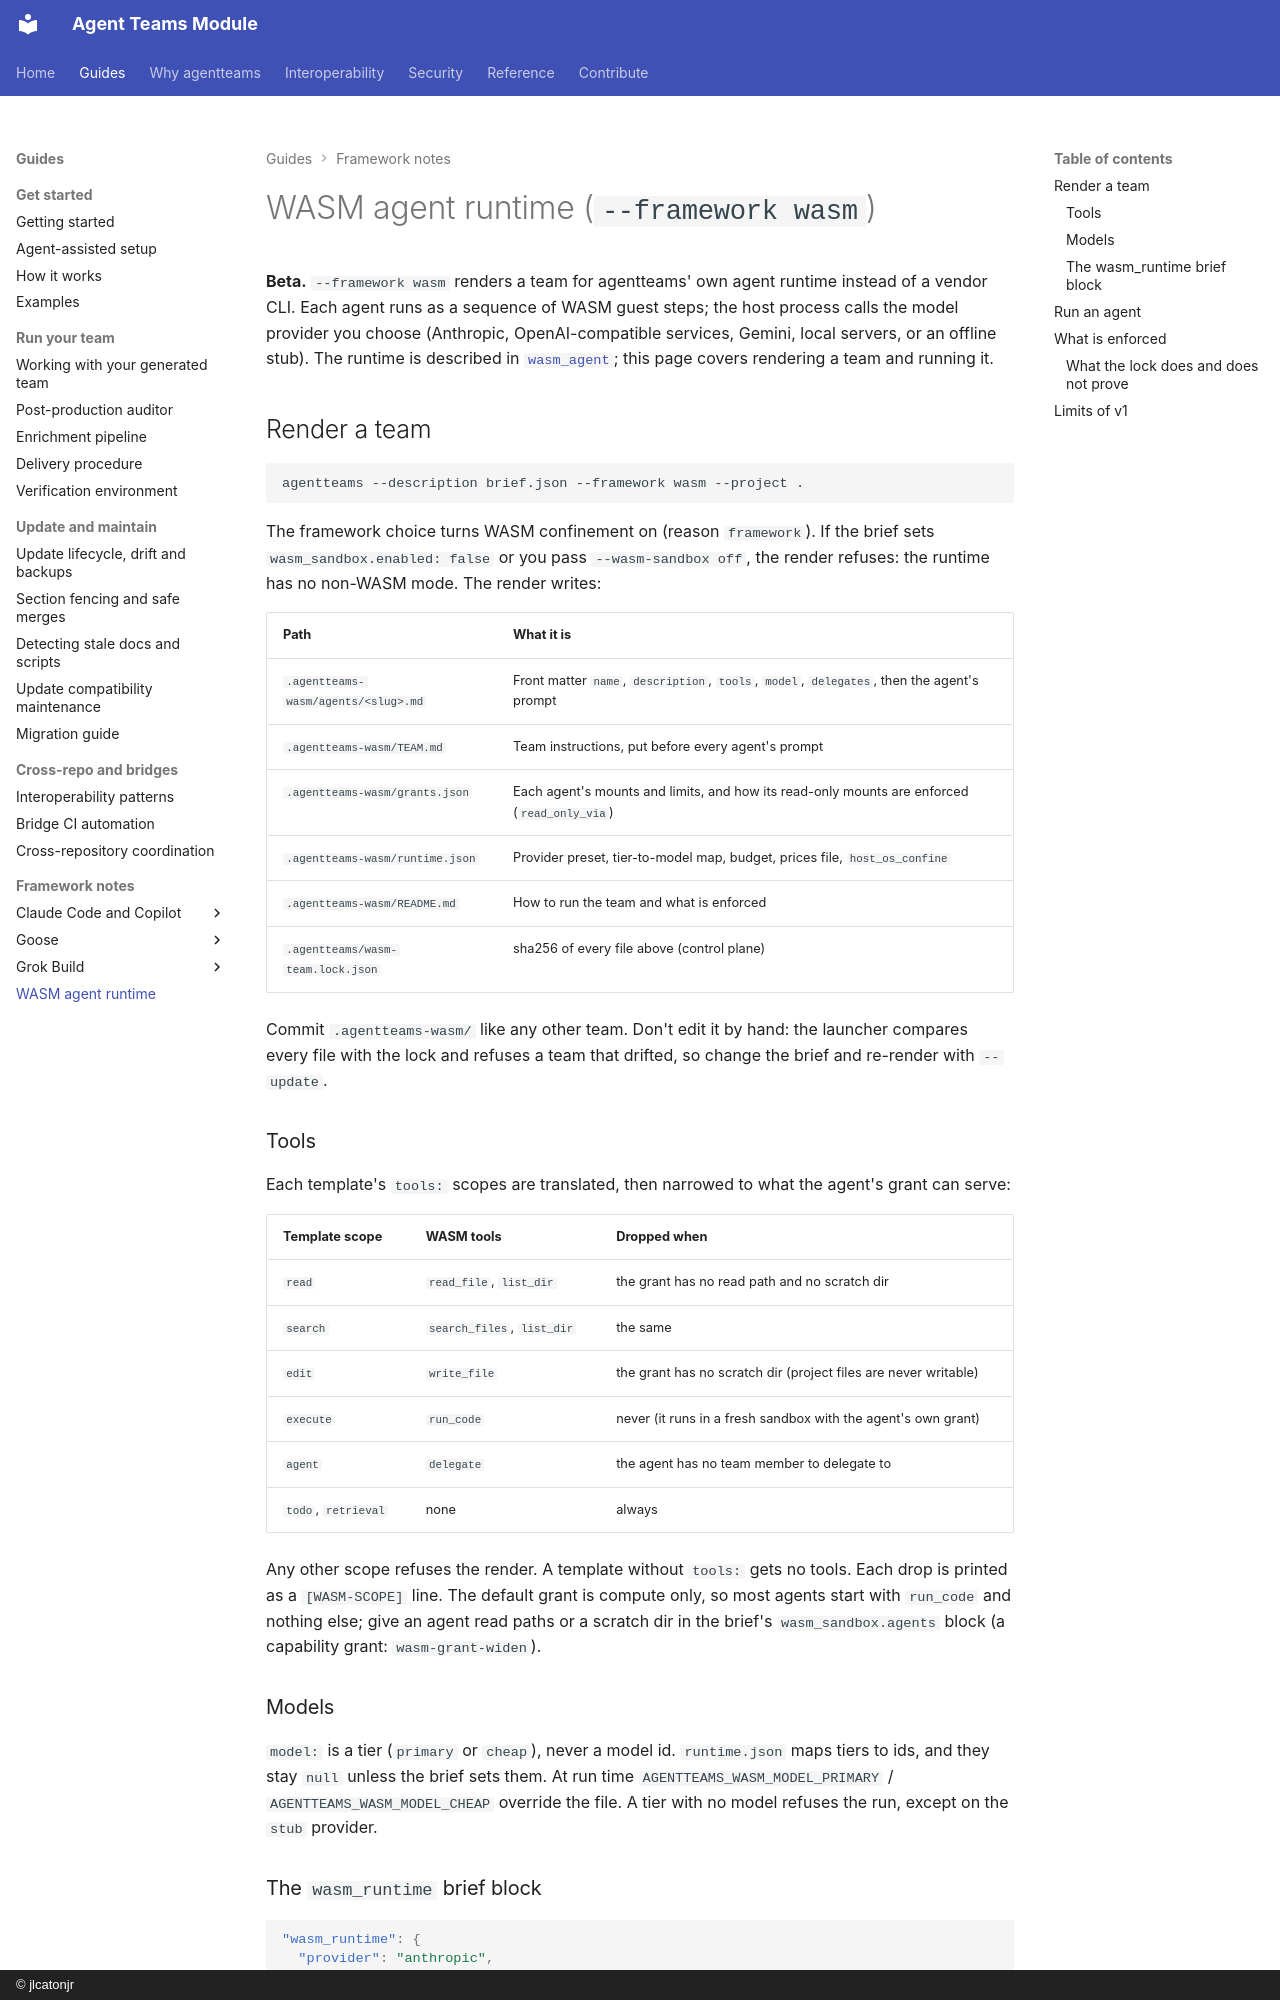

repository: jlcatonjr/agentteams · page: wasm-agent-runtime/index.html · generator: mkdocs · copyright: © jlcatonjr

# WASM agent runtime (`--framework wasm`)

**Beta.** `--framework wasm` renders a team for agentteams' own agent runtime instead of a vendor CLI. Each agent runs
as a sequence of WASM guest steps; the host process calls the model provider you choose (Anthropic, OpenAI-compatible
services, Gemini, local servers, or an offline stub). The runtime is described in
[`wasm_agent`](api-reference/wasm-agent.md); this page covers rendering a team and running it.

## Render a team

```
agentteams --description brief.json --framework wasm --project .
```

The framework choice turns WASM confinement on (reason `framework`). If the brief sets `wasm_sandbox.enabled: false`
or you pass `--wasm-sandbox off`, the render refuses: the runtime has no non-WASM mode. The render writes:

| Path | What it is |
|---|---|
| `.agentteams-wasm/agents/<slug>.md` | Front matter `name`, `description`, `tools`, `model`, `delegates`, then the agent's prompt |
| `.agentteams-wasm/TEAM.md` | Team instructions, put before every agent's prompt |
| `.agentteams-wasm/grants.json` | Each agent's mounts and limits, and how its read-only mounts are enforced (`read_only_via`) |
| `.agentteams-wasm/runtime.json` | Provider preset, tier-to-model map, budget, prices file, `host_os_confine` |
| `.agentteams-wasm/README.md` | How to run the team and what is enforced |
| `.agentteams/wasm-team.lock.json` | sha256 of every file above (control plane) |

Commit `.agentteams-wasm/` like any other team. Don't edit it by hand: the launcher compares every file with the lock
and refuses a team that drifted, so change the brief and re-render with `--update`.

### Tools

Each template's `tools:` scopes are translated, then narrowed to what the agent's grant can serve:

| Template scope | WASM tools | Dropped when |
|---|---|---|
| `read` | `read_file`, `list_dir` | the grant has no read path and no scratch dir |
| `search` | `search_files`, `list_dir` | the same |
| `edit` | `write_file` | the grant has no scratch dir (project files are never writable) |
| `execute` | `run_code` | never (it runs in a fresh sandbox with the agent's own grant) |
| `agent` | `delegate` | the agent has no team member to delegate to |
| `todo`, `retrieval` | none | always |

Any other scope refuses the render. A template without `tools:` gets no tools. Each drop is printed as a
`[WASM-SCOPE]` line. The default grant is compute only, so most agents start with `run_code` and nothing else; give an
agent read paths or a scratch dir in the brief's `wasm_sandbox.agents` block (a capability grant: `wasm-grant-widen`).

### Models

`model:` is a tier (`primary` or `cheap`), never a model id. `runtime.json` maps tiers to ids, and they stay `null`
unless the brief sets them. At run time `AGENTTEAMS_WASM_MODEL_PRIMARY` / `AGENTTEAMS_WASM_MODEL_CHEAP` override the
file. A tier with no model refuses the run, except on the `stub` provider.

### The `wasm_runtime` brief block

```json
"wasm_runtime": {
  "provider": "anthropic",
  "models": {"primary": "<model id>", "cheap": "<model id>"},
  "budget": {"max_model_calls": 20, "max_usd": 1.0},
  "prices_file": "references/model-prices.json"
}
```

Every key is optional; an unknown key or a bad value refuses the render. A brief never holds a key, and it never
chooses where a key goes: `base_url` is accepted only for a keyless local preset (`ollama`, `lmstudio`) on a loopback
host (`127.0.0.1`, `::1`, `localhost`). For any preset that sends a key the render refuses it; set the URL at run time
instead (see below). The prices file is hashed into the team lock, so editing it means re-rendering.
